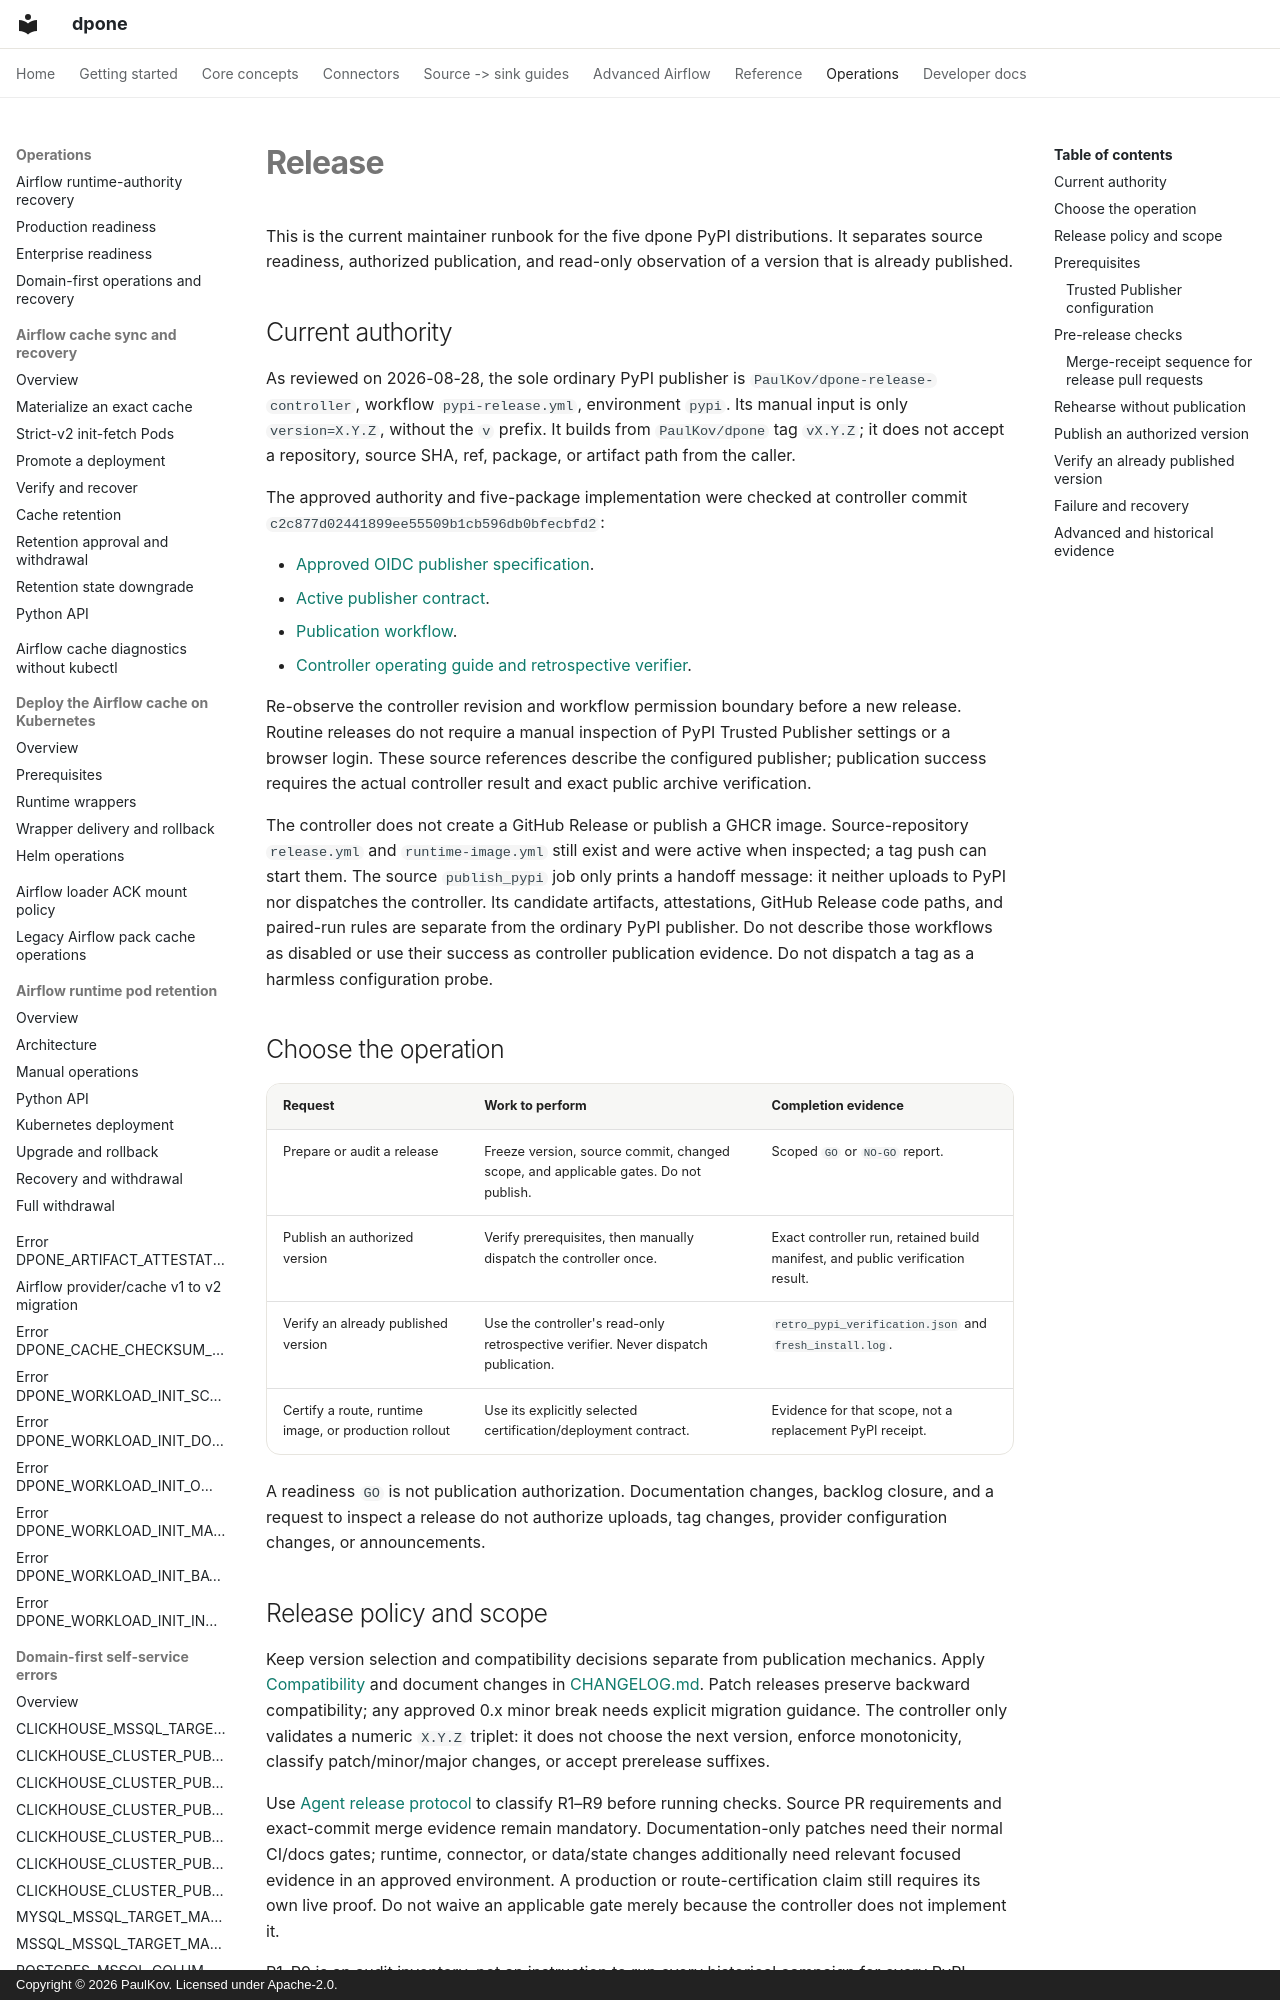

repository: PaulKov/dpone · page: release/index.html · generator: mkdocs · copyright: Copyright © 2026 PaulKov. Licensed under Apache-2.0.

# Release

This is the current maintainer runbook for the five dpone PyPI distributions.
It separates source readiness, authorized publication, and read-only observation
of a version that is already published.

## Current authority

As reviewed on 2026-08-28, the sole ordinary PyPI publisher is
`PaulKov/dpone-release-controller`, workflow `pypi-release.yml`, environment
`pypi`. Its manual input is only `version=X.Y.Z`, without the `v` prefix.
It builds from `PaulKov/dpone` tag `vX.Y.Z`; it does not accept a repository,
source SHA, ref, package, or artifact path from the caller.

The approved authority and five-package implementation were checked at controller
commit `c2c877d02441899ee55509b1cb596db0bfecbfd2`:

- [Approved OIDC publisher specification](https://github.com/PaulKov/dpone-release-controller/blob/c2c877d02441899ee55509b1cb596db0bfecbfd2/docs/feature-specs/oidc-pypi-release-controller.md).
- [Active publisher contract](https://github.com/PaulKov/dpone-release-controller/blob/c2c877d02441899ee55509b1cb596db0bfecbfd2/config/oidc-pypi-publisher.json).
- [Publication workflow](https://github.com/PaulKov/dpone-release-controller/blob/c2c877d02441899ee55509b1cb596db0bfecbfd2/.github/workflows/pypi-release.yml).
- [Controller operating guide and retrospective verifier](https://github.com/PaulKov/dpone-release-controller/blob/c2c877d02441899ee55509b1cb596db0bfecbfd2/README.md).

Re-observe the controller revision and workflow permission boundary before a
new release. Routine releases do not require a manual inspection of PyPI Trusted
Publisher settings or a browser login. These source references describe the
configured publisher; publication success requires the actual controller result
and exact public archive verification.

The controller does not create a GitHub Release or publish a GHCR image.
Source-repository `release.yml` and `runtime-image.yml` still exist and were
active when inspected; a tag push can start them. The source `publish_pypi`
job only prints a handoff message: it neither uploads to PyPI nor dispatches
the controller. Its candidate artifacts, attestations, GitHub Release code
paths, and paired-run rules are separate from the ordinary PyPI publisher.
Do not describe those workflows as disabled or use their success as controller
publication evidence. Do not dispatch a tag as a harmless configuration probe.

## Choose the operation

| Request | Work to perform | Completion evidence |
| --- | --- | --- |
| Prepare or audit a release | Freeze version, source commit, changed scope, and applicable gates. Do not publish. | Scoped `GO` or `NO-GO` report. |
| Publish an authorized version | Verify prerequisites, then manually dispatch the controller once. | Exact controller run, retained build manifest, and public verification result. |
| Verify an already published version | Use the controller's read-only retrospective verifier. Never dispatch publication. | `retro_pypi_verification.json` and `fresh_install.log`. |
| Certify a route, runtime image, or production rollout | Use its explicitly selected certification/deployment contract. | Evidence for that scope, not a replacement PyPI receipt. |

A readiness `GO` is not publication authorization. Documentation changes,
backlog closure, and a request to inspect a release do not authorize uploads,
tag changes, provider configuration changes, or announcements.
